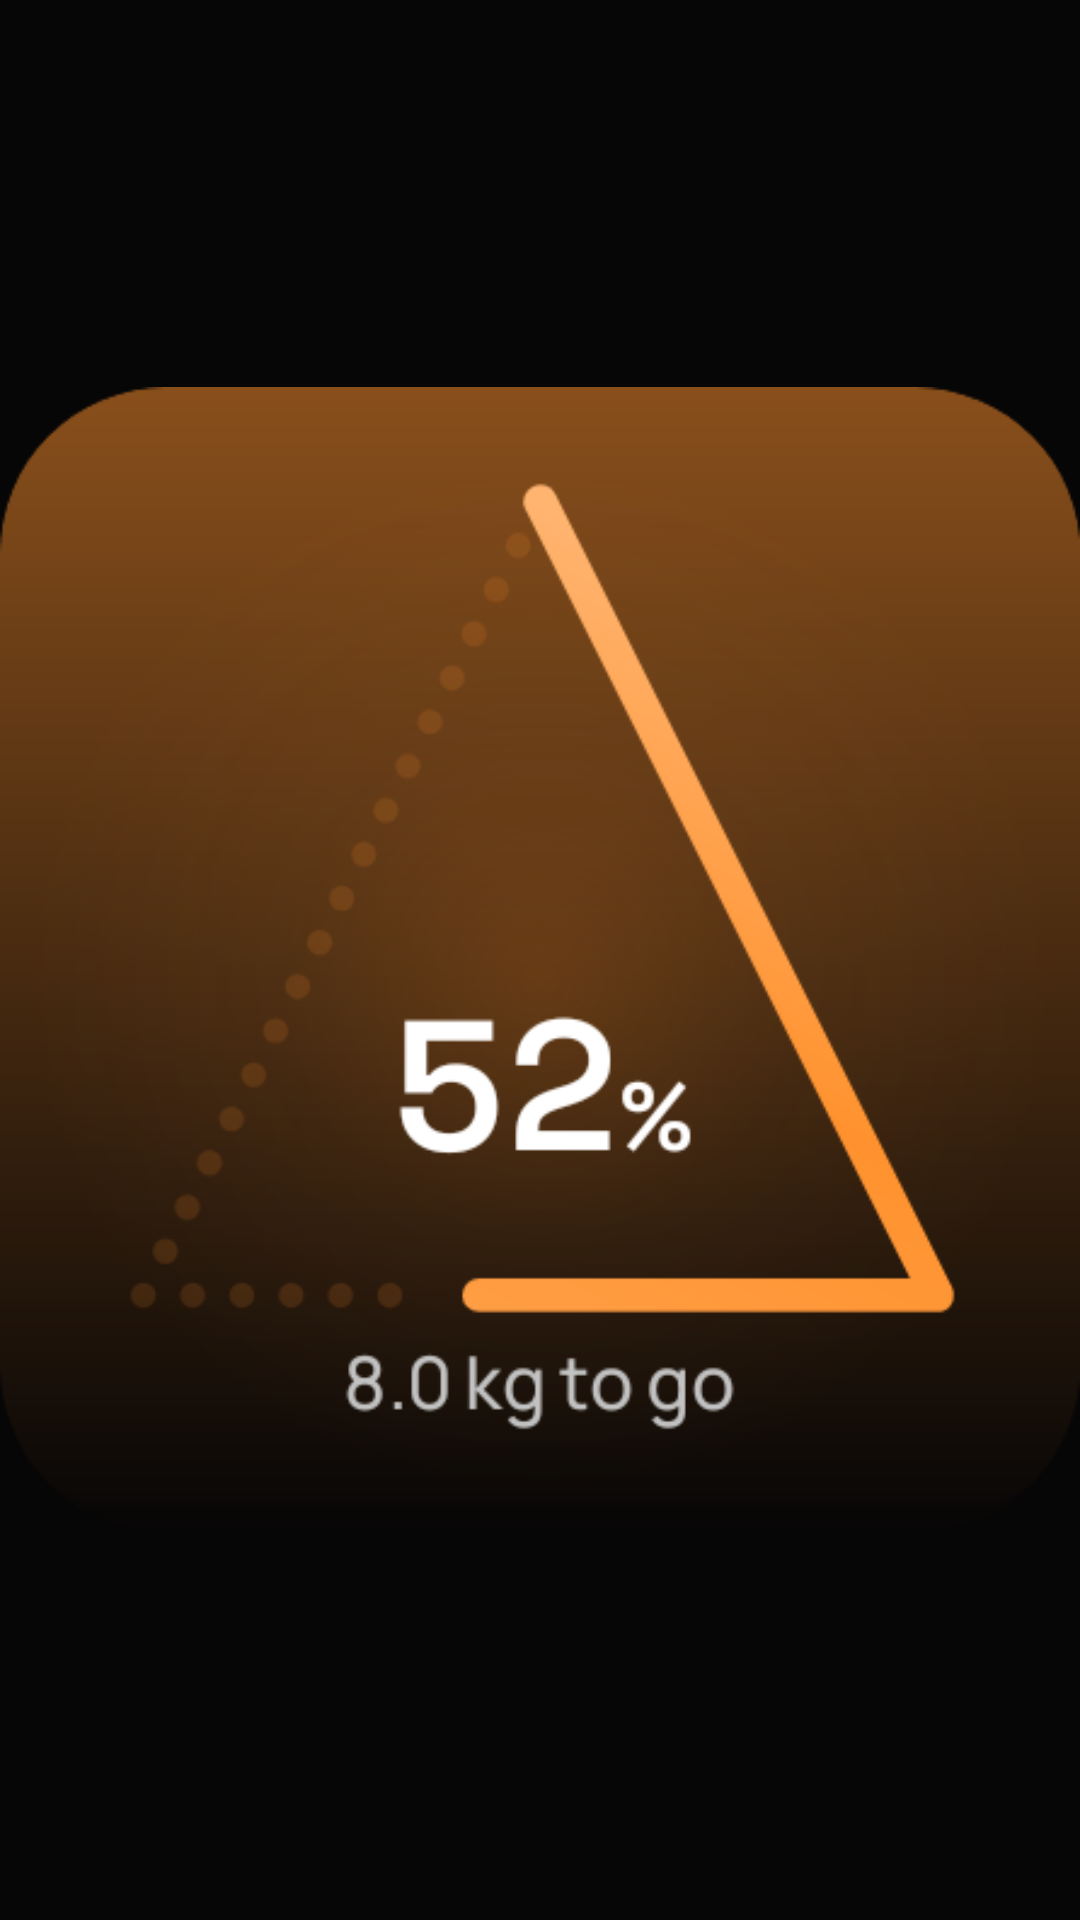

This screen was rendered from an Android layout file. Write that file and the resources it references.
<!-- AndroidManifest.xml: application theme Theme.Delta -->
<!-- res/layout/widget_preview_complication.xml -->
<?xml version="1.0" encoding="utf-8"?>
<ImageView xmlns:android="http://schemas.android.com/apk/res/android"
    android:layout_width="match_parent" android:layout_height="match_parent"
    android:src="@drawable/widget_preview_complication" android:scaleType="fitCenter"
    android:contentDescription="@string/widget_complication_desc" />
<!-- resources referenced by this layout -->
<resources>
  <!-- drawable widget_preview_complication: png bitmap (drawable-nodpi, 49591 bytes) -->
  <string name="widget_complication_desc">How far along you are, drawn in your percentage design.</string>
  <style name="Theme.Delta" parent="android:Theme.Material.NoActionBar">
          <item name="android:windowBackground">@color/window_background</item>
          <item name="android:statusBarColor">@android:color/transparent</item>
          <item name="android:navigationBarColor">@android:color/transparent</item>
      </style>
  <color name="window_background">#FF070606</color>
</resources>
